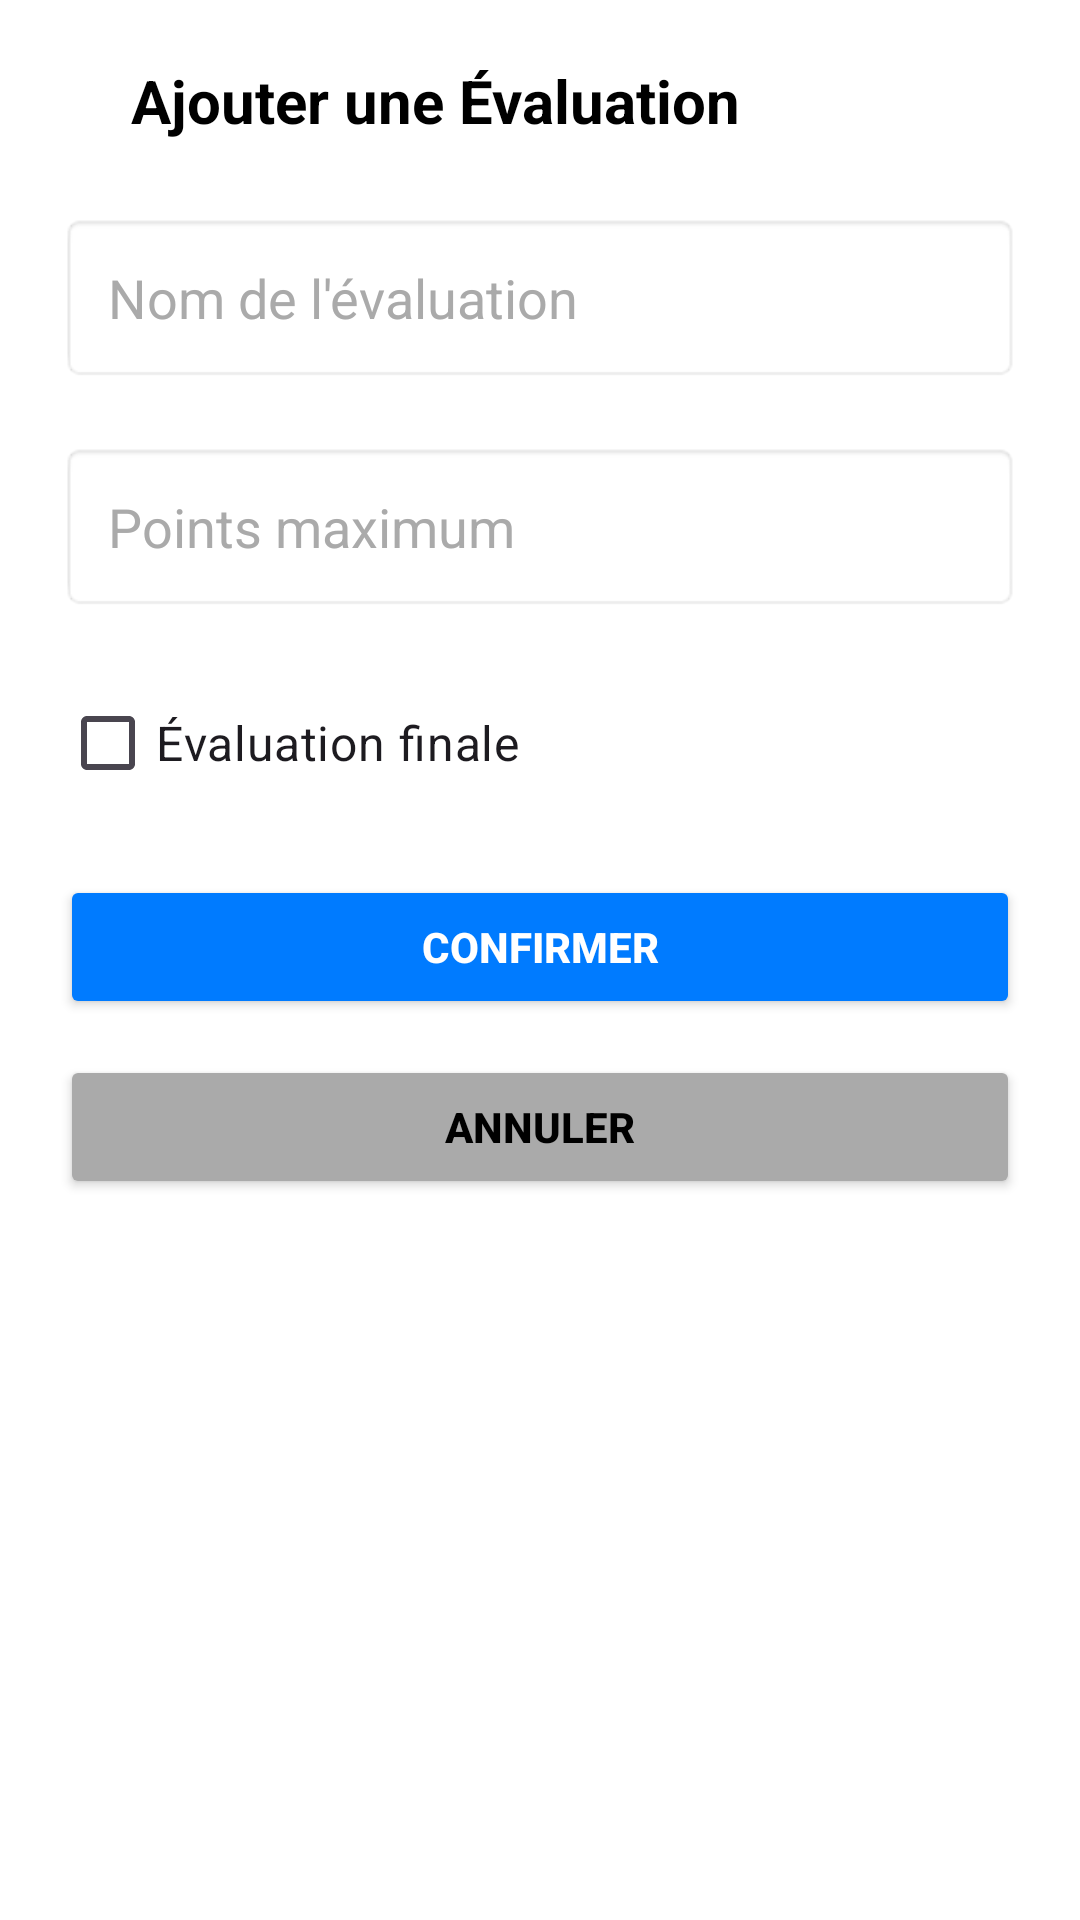

Write the Android layout XML for this screen, with the resource values it uses.
<!-- AndroidManifest.xml: application theme Theme.B3Q1AndroidProjectJM -->
<!-- res/layout/popup_add_evaluation.xml -->
<LinearLayout xmlns:android="http://schemas.android.com/apk/res/android"
    android:layout_width="wrap_content"
    android:layout_height="wrap_content"
    android:orientation="vertical"
    android:padding="20dp"
    android:layout_margin="20dp"
    android:background="@android:color/white"
    android:elevation="8dp">

    
    <TextView
        android:id="@+id/popupEvaluationTitle"
        android:layout_width="250dp"
        android:layout_height="wrap_content"
        android:text="Ajouter une Évaluation"
        android:textSize="20sp"
        android:textStyle="bold"
        android:gravity="center"
        android:textColor="@android:color/black"
        android:layout_marginBottom="24dp" />

    
    <EditText
        android:id="@+id/editTextEvaluationName"
        android:layout_width="match_parent"
        android:layout_height="wrap_content"
        android:hint="Nom de l'évaluation"
        android:padding="16dp"
        android:background="@android:drawable/editbox_background_normal"
        android:textColor="@android:color/black"
        android:textColorHint="@android:color/darker_gray"
        android:layout_marginBottom="20dp" />

    
    <EditText
        android:id="@+id/editTextMaxPoints"
        android:layout_width="match_parent"
        android:layout_height="wrap_content"
        android:hint="Points maximum"
        android:inputType="number"
        android:padding="16dp"
        android:background="@android:drawable/editbox_background_normal"
        android:textColor="@android:color/black"
        android:textColorHint="@android:color/darker_gray"
        android:layout_marginBottom="20dp" />

    
    <CheckBox
        android:id="@+id/checkBoxIsFinal"
        android:layout_width="wrap_content"
        android:layout_height="wrap_content"
        android:text="Évaluation finale"
        android:textSize="16sp"
        android:layout_marginBottom="20dp" />

    
    <Button
        android:id="@+id/confirmEvaluationButton"
        android:layout_width="match_parent"
        android:layout_height="wrap_content"
        android:layout_marginBottom="12dp"
        android:backgroundTint="#007BFF"
        android:text="Confirmer"
        android:textColor="@android:color/white"
        android:textStyle="bold" />

    
    <Button
        android:id="@+id/cancelEvaluationButton"
        android:layout_width="match_parent"
        android:layout_height="wrap_content"
        android:backgroundTint="@android:color/darker_gray"
        android:text="Annuler"
        android:textColor="@android:color/black"
        android:textStyle="bold" />
</LinearLayout>
<!-- resources referenced by this layout -->
<resources>
  <style name="Theme.B3Q1AndroidProjectJM" parent="Base.Theme.B3Q1AndroidProjectJM" />
  <style name="Base.Theme.B3Q1AndroidProjectJM" parent="Theme.Material3.DayNight.NoActionBar">
          
          
      </style>
</resources>
